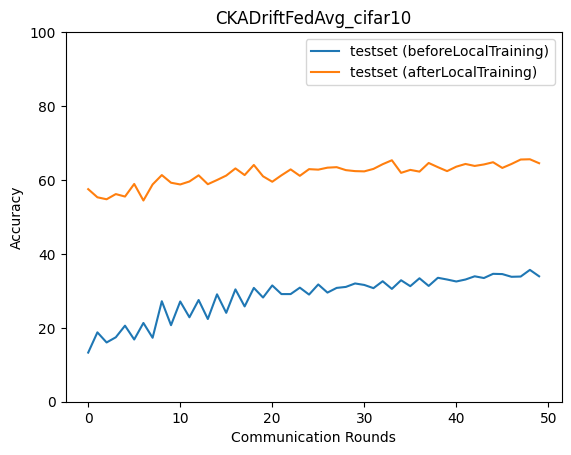

The data file committed next to this chart (first rows):
epoch, accuracy_test_before, macro_f1_test_before, macro_precision_test_before, macro_recall_test_before, accuracy_test_after, macro_f1_test_after, macro_precision_test_after, macro_recall_test_after
0, 13.29, 9.706, 10.47, 12.7, 57.52, 54.98, 57.91, 56.93
1, 18.77, 12.01, 11.92, 19.47, 55.31, 54.24, 55.4, 54.86
2, 16.03, 10.9, 20.03, 16.14, 54.78, 53.9, 57.13, 55.67
3, 17.43, 9.984, 14.35, 18.82, 56.18, 54.13, 56.61, 56.01
4, 20.57, 12.39, 12.04, 20.57, 55.51, 53.87, 56.9, 55.45
5, 16.83, 9.417, 19.5, 18.5, 58.92, 56.26, 60.16, 58.42
6, 21.31, 13.04, 13.64, 21.6, 54.44, 50.06, 57.78, 54.11
7, 17.3, 9.884, 10.71, 18.92, 58.78, 57.85, 60.37, 58.66
8, 27.19, 22.34, 23.61, 27.98, 61.32, 59.3, 60.99, 60.89
9, 20.71, 14.96, 20.48, 22.17, 59.25, 56.87, 60.4, 58.58
10, 27.12, 22.81, 28.67, 28.09, 58.78, 58.17, 59.99, 59.24
11, 22.85, 17.34, 28.04, 24.1, 59.59, 57.76, 59.7, 58.75
12, 27.52, 23.48, 31.39, 28.73, 61.26, 60, 61.4, 60.67
13, 22.38, 17.07, 27.75, 23.76, 58.85, 56.19, 60.17, 58.35
14, 29.06, 25.55, 29.13, 30.01, 59.99, 57.84, 60.48, 59.16
15, 24.05, 19.35, 31, 25.38, 61.19, 60.35, 61.56, 61.43
16, 30.39, 28.02, 30.85, 31.51, 63.13, 62.11, 62.66, 62.94
17, 25.78, 19.96, 29.42, 27.09, 61.32, 59.54, 61.62, 60.54
18, 30.79, 28.3, 30.49, 31.85, 64.06, 63.02, 63.56, 63.88
19, 28.19, 23.78, 32.84, 29.5, 60.99, 59.72, 61.9, 60.42
20, 31.46, 28.81, 32.63, 32.5, 59.52, 58.85, 61.73, 59.79
21, 29.12, 24.64, 32.13, 30.35, 61.26, 59.44, 63.46, 60.42
22, 29.12, 25.31, 31.43, 30.3, 62.86, 60.93, 62.58, 62.53
23, 30.86, 28, 32.62, 32.01, 61.12, 59.2, 62.23, 60.82
24, 28.99, 24.92, 34.47, 30.38, 62.93, 61.12, 63.49, 62.39
25, 31.73, 28.75, 32.79, 32.88, 62.79, 61.59, 63.22, 62.45
26, 29.53, 26.43, 34.51, 30.86, 63.33, 62.31, 63.14, 62.78
27, 30.79, 27.14, 33.89, 32.04, 63.46, 62.67, 63.99, 63.16
28, 31.06, 28.05, 34.84, 32.33, 62.66, 60.71, 62.43, 61.98
29, 32, 29.06, 37.59, 33.21, 62.39, 61.52, 63.33, 62.04
30, 31.6, 28.8, 35.52, 32.95, 62.32, 60.85, 62.5, 61.95
31, 30.73, 26.22, 35.69, 32.13, 62.99, 61.87, 62.67, 62.84
32, 32.6, 29.76, 36.25, 33.9, 64.26, 62.94, 63.96, 64.05
33, 30.53, 27.35, 34.95, 32.01, 65.33, 65.11, 65.6, 65.38
34, 32.87, 30.56, 36.26, 34.19, 61.92, 60.93, 63.65, 61.55
35, 31.26, 28.31, 38.51, 32.61, 62.73, 62.02, 63.83, 63.09
36, 33.4, 30.35, 42.63, 34.7, 62.26, 61.79, 63.44, 62.22
37, 31.33, 28.46, 36.14, 32.66, 64.6, 63.36, 64.79, 64.22
38, 33.53, 30.5, 39.69, 34.78, 63.46, 62.54, 64.08, 63.53
39, 33.07, 30.45, 37.69, 34.49, 62.39, 61.65, 63.23, 62.13
40, 32.53, 29.86, 38.73, 33.79, 63.59, 62.75, 64.24, 63.54
41, 33.07, 30.77, 36.76, 34.4, 64.33, 63.32, 64.25, 64.03
42, 33.93, 31.42, 40.51, 35.11, 63.79, 62.71, 64.28, 63.59
43, 33.47, 30.96, 39.53, 34.76, 64.2, 63.2, 64.72, 64.05
44, 34.6, 32.37, 39.87, 35.95, 64.8, 64.5, 65.79, 64.61
45, 34.54, 32.59, 40.45, 35.77, 63.26, 62.95, 65.16, 63.66
46, 33.8, 31.36, 37.27, 35.15, 64.33, 63.8, 64.71, 64.36
47, 33.87, 31.79, 38.63, 35.27, 65.53, 64.98, 65.64, 65.28
48, 35.67, 33.62, 37.67, 36.8, 65.6, 65.11, 66.29, 65.22
49, 33.93, 31.87, 36.45, 35.18, 64.53, 64.06, 64.79, 64.35
